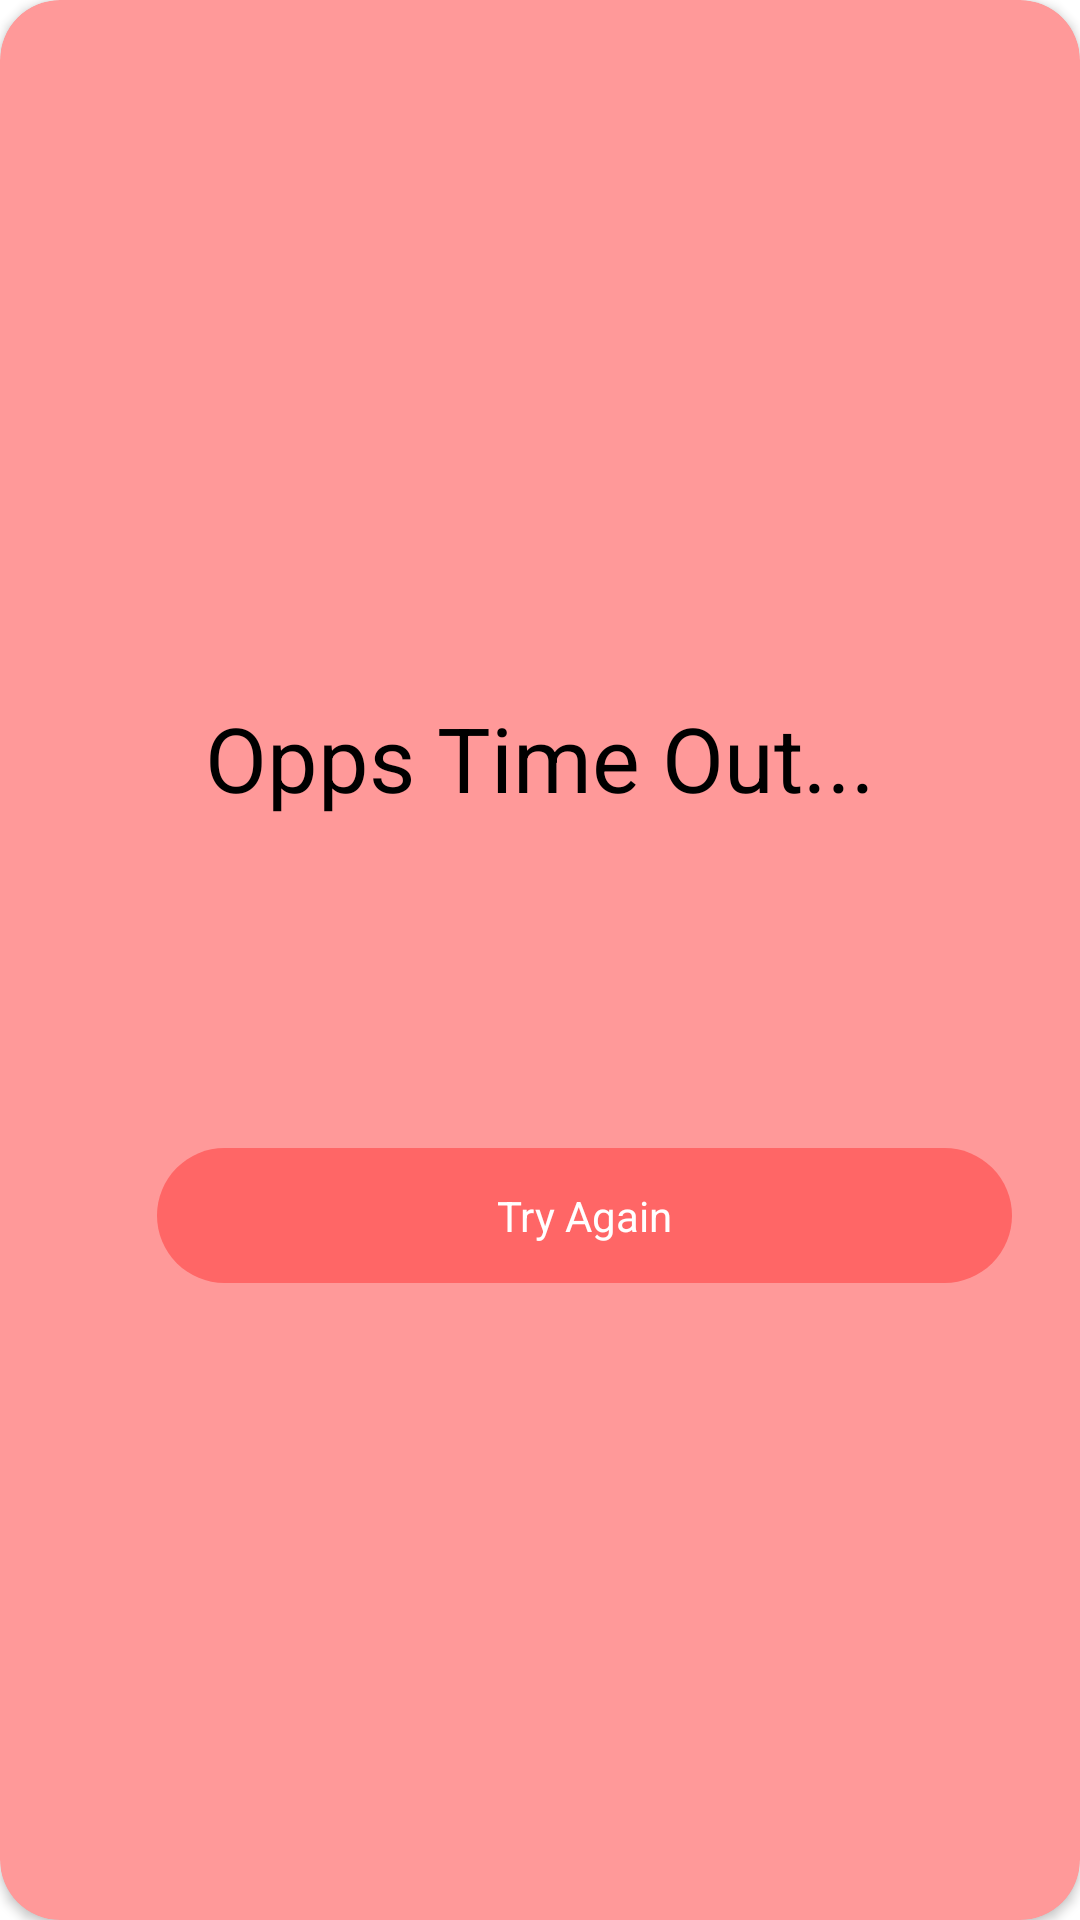

Here is an Android app screen rendered from its layout file. Give the layout XML and the strings, colors and styles it references.
<!-- AndroidManifest.xml: application theme Theme.QuizProject -->
<!-- res/layout/time_out_dialog.xml -->
<?xml version="1.0" encoding="utf-8"?>
<androidx.cardview.widget.CardView

    xmlns:android="http://schemas.android.com/apk/res/android"
    android:layout_width="300dp"
    xmlns:app="http://schemas.android.com/apk/res-auto"
    app:cardCornerRadius="20dp"
    app:cardBackgroundColor="#ff9999"
    android:layout_gravity="center"
    android:layout_height="250dp">

    <LinearLayout
        android:layout_width="match_parent"
        android:orientation="vertical"
        android:gravity="center"
        android:layout_gravity="center"
        android:layout_height="wrap_content">


        <TextView
            android:layout_width="match_parent"
            android:layout_height="wrap_content"
            android:text="Opps Time Out..."
            android:textColor="@color/black"
            android:gravity="center"
            android:textSize="30dp"
            android:layout_marginTop="20dp"/>

        <ImageView
            android:layout_marginTop="30dp"
            android:layout_width="50dp"
            android:layout_height="50dp"
            android:background="@drawable/timer_png"/>

        <LinearLayout
            android:id="@+id/btn_tryAgain"
            android:layout_width="match_parent"
            android:layout_height="45dp"
            android:layout_marginStart="45dp"
            android:layout_marginRight="30dp"
            android:gravity="center"
            android:layout_marginTop="30dp"
            android:layout_marginEnd="30dp"
            android:background="@drawable/tmout_btn_shape">

            <TextView
                android:layout_width="wrap_content"
                android:layout_height="wrap_content"
                android:text="Try Again"
                android:textColor="@color/white"
                android:gravity="center"/>


        </LinearLayout>


    </LinearLayout>





</androidx.cardview.widget.CardView>
<!-- resources referenced by this layout -->
<resources>
  <!-- drawable tmout_btn_shape (drawable) -->
  <?xml version="1.0" encoding="utf-8"?>
  <shape android:shape="rectangle" xmlns:android="http://schemas.android.com/apk/res/android">
  
      <solid android:color="#ff6666"/>
      <corners android:radius="30dp"/>
  </shape>
  <style name="Theme.QuizProject" parent="Theme.MaterialComponents.DayNight.NoActionBar">
          
          <item name="colorPrimary">@color/purple_500</item>
          <item name="colorPrimaryVariant">@color/purple_700</item>
          <item name="colorOnPrimary">@color/white</item>
          
          <item name="colorSecondary">@color/teal_200</item>
          <item name="colorSecondaryVariant">@color/teal_700</item>
          <item name="colorOnSecondary">@color/black</item>
          
          <item name="android:statusBarColor" tools:targetApi="l">?attr/colorPrimaryVariant</item>
          
      </style>
  <!-- not gathered from this repository: default colours our renderer supplied (Android Studio template values) -->
  <color name="purple_500">#FF6200EE</color>
  <color name="purple_700">#FF3700B3</color>
  <color name="teal_200">#FF03DAC5</color>
  <color name="teal_700">#FF018786</color>
  <color name="black">#FF000000</color>
  <color name="white">#FFFFFFFF</color>
</resources>
